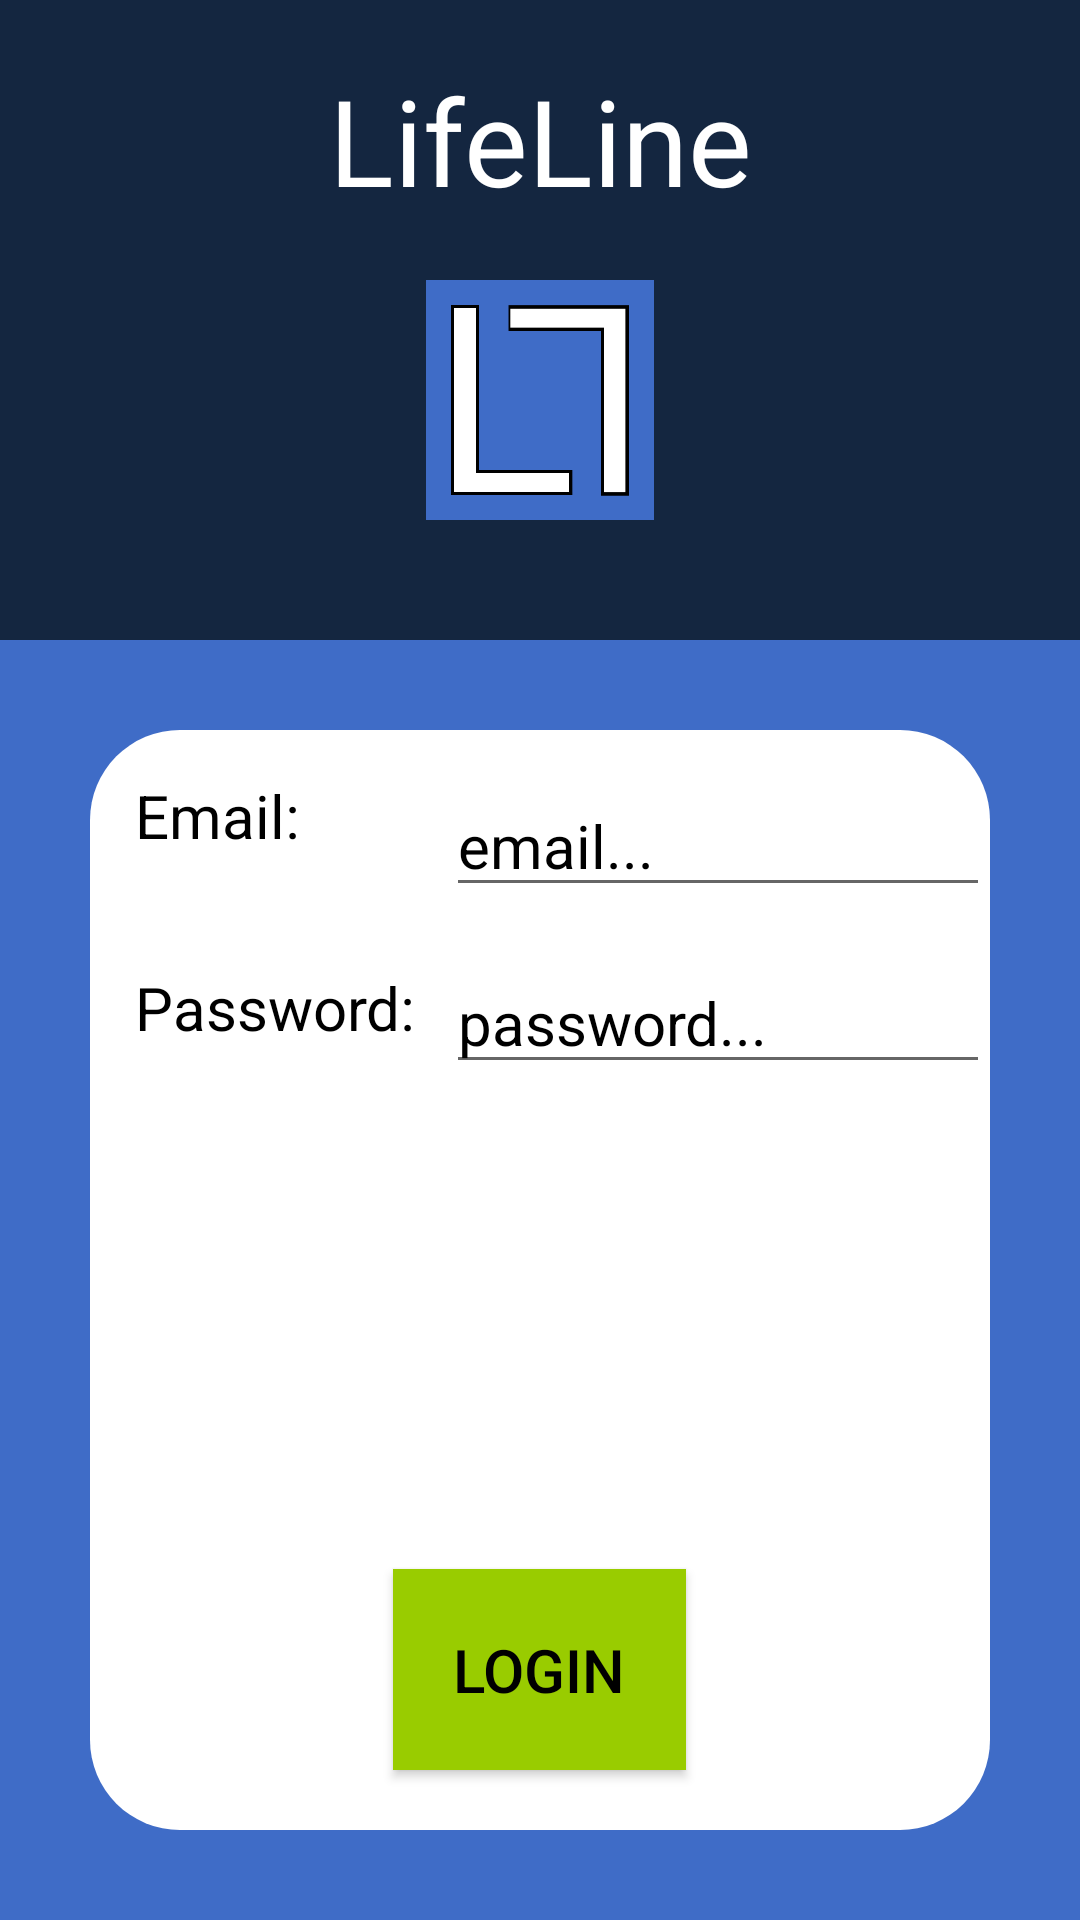

Produce the Android XML layout that renders to this screen, including the resource entries it uses.
<!-- AndroidManifest.xml: application theme AppTheme -->
<!-- res/layout/activity_log_in.xml -->
<android.support.v4.widget.DrawerLayout
    xmlns:android="http://schemas.android.com/apk/res/android"
    xmlns:tools="http://schemas.android.com/tools"
    android:id="@+id/drawer_layout"
    android:layout_width="match_parent"
    android:layout_height="match_parent"
    tools:context=".LogIn">

    
    <RelativeLayout
        android:layout_width="fill_parent"
        android:layout_height="fill_parent"
        android:orientation="vertical"
        android:background="@color/loginDarkBlue">


        <TextView
            android:layout_width="match_parent"
            android:layout_height="wrap_content"
            android:textAppearance="?android:attr/textAppearanceLarge"
            android:text="@string/app_name"
            android:id="@+id/lifeLineLoginTitle"
            android:textSize="40sp"
            android:textColor="@android:color/white"
            android:gravity="center_horizontal"
            android:layout_margin="20dp" />

        <ImageView
            android:layout_width="80dp"
            android:layout_height="80dp"
            android:src="@drawable/image_lifeline_logo"
            android:id="@+id/lifeLineLogo"
            android:layout_below="@+id/lifeLineLoginTitle"
            android:layout_centerHorizontal="true"
            android:layout_marginBottom="40dp"/>

        <ImageView
            android:layout_width="match_parent"
            android:layout_height="match_parent"
            android:src="@drawable/shape_light_blue_background"
            android:id="@+id/loginLightBlueBg"
            android:layout_below="@+id/lifeLineLogo" />

        <ImageView
            android:layout_width="match_parent"
            android:layout_height="match_parent"
            android:src="@drawable/shape_white_rounded_background"
            android:id="@+id/loginWhiteBg"
            android:layout_below="@+id/lifeLineLogo"
            android:layout_margin="30dp" />

        <TextView
            android:layout_width="wrap_content"
            android:layout_height="wrap_content"
            android:id="@+id/textViewEmail"
            android:text="@string/login_email"
            android:textSize="20sp"
            android:textColor="@android:color/black"
            android:layout_alignTop="@+id/loginWhiteBg"
            android:layout_alignLeft="@+id/loginWhiteBg"
            android:layout_margin="15dp"/>

        <EditText
            android:layout_width="wrap_content"
            android:layout_height="wrap_content"
            android:id="@+id/editTextEmail"
            android:text="@string/login_email_hint"
            android:textSize="20sp"
            android:textColor="@android:color/black"
            android:layout_alignTop="@+id/loginWhiteBg"
            android:layout_marginTop="15dp"
            android:layout_marginRight="30dp"
            android:layout_marginLeft="10dp"
            android:layout_alignParentRight="true"
            android:layout_toRightOf="@+id/textViewPassword" />

        <TextView
            android:layout_width="wrap_content"
            android:layout_height="wrap_content"
            android:id="@+id/textViewPassword"
            android:text="@string/login_password"
            android:textSize="20sp"
            android:textColor="@android:color/black"
            android:layout_marginTop="20dp"
            android:layout_marginLeft="15dp"
            android:layout_marginBottom="20dp"
            android:layout_alignParentTop="false"
            android:layout_below="@+id/editTextEmail"
            android:layout_alignLeft="@+id/loginWhiteBg" />

        <EditText
            android:layout_width="wrap_content"
            android:layout_height="wrap_content"
            android:id="@+id/editTextPassword"
            android:text="@string/login_password_hint"
            android:textSize="20sp"
            android:textColor="@android:color/black"
            android:layout_marginTop="15dp"
            android:layout_marginRight="30dp"
            android:layout_marginLeft="10dp"
            android:layout_alignParentRight="true"
            android:layout_toRightOf="@+id/textViewPassword"
            android:layout_below="@+id/editTextEmail" />

        <Button
            android:layout_width="wrap_content"
            android:layout_height="wrap_content"
            android:id="@+id/buttonLogin"
            android:text="@string/login_button"
            android:textSize="20sp"
            android:textColor="@android:color/black"
            android:background="@color/green"
            android:layout_marginBottom="20dp"
            android:padding="20dp"
            android:layout_centerHorizontal="true"
            android:layout_alignBottom="@+id/loginWhiteBg" />


    </RelativeLayout>
    
    
    <ListView
        android:id="@+id/left_drawer"
        android:layout_width="240dp"
        android:layout_height="match_parent"
        android:layout_gravity="start"
        android:choiceMode="singleChoice"
        android:divider="@android:color/transparent"
        android:dividerHeight="0dp"
        android:background="#111"/>
</android.support.v4.widget.DrawerLayout>
<!-- resources referenced by this layout -->
<resources>
  <item name="green" type="color">#FF99CC00</item>
  <item name="loginDarkBlue" type="color">#142640</item>
  <!-- drawable image_lifeline_logo: png bitmap (drawable, 3389 bytes) -->
  <!-- drawable shape_light_blue_background (drawable) -->
  <?xml version="1.0" encoding="utf-8"?>
  <shape
      xmlns:android="http://schemas.android.com/apk/res/android"
      android:shape="rectangle">
  
      
      <solid android:color="@color/lifelineBlue" />
  
  </shape>
  <!-- drawable shape_white_rounded_background (drawable) -->
  <?xml version="1.0" encoding="utf-8"?>
  <shape
      xmlns:android="http://schemas.android.com/apk/res/android"
      android:shape="rectangle">
  
      
      <solid android:color="@android:color/white" />
  
      <corners
          android:topLeftRadius="30dp"
          android:topRightRadius="30dp"
          android:bottomLeftRadius="30dp"
          android:bottomRightRadius="30dp" />
  </shape>
  <string name="app_name">LifeLine</string>
  <string name="login_button">Login</string>
  <string name="login_email">Email: </string>
  <string name="login_email_hint">email... </string>
  <string name="login_password">Password: </string>
  <string name="login_password_hint">password... </string>
  <style name="AppTheme" parent="Theme.AppCompat.Light.DarkActionBar">
          
      </style>
  <item name="lifelineBlue" type="color">#3f6cc7</item>
</resources>
